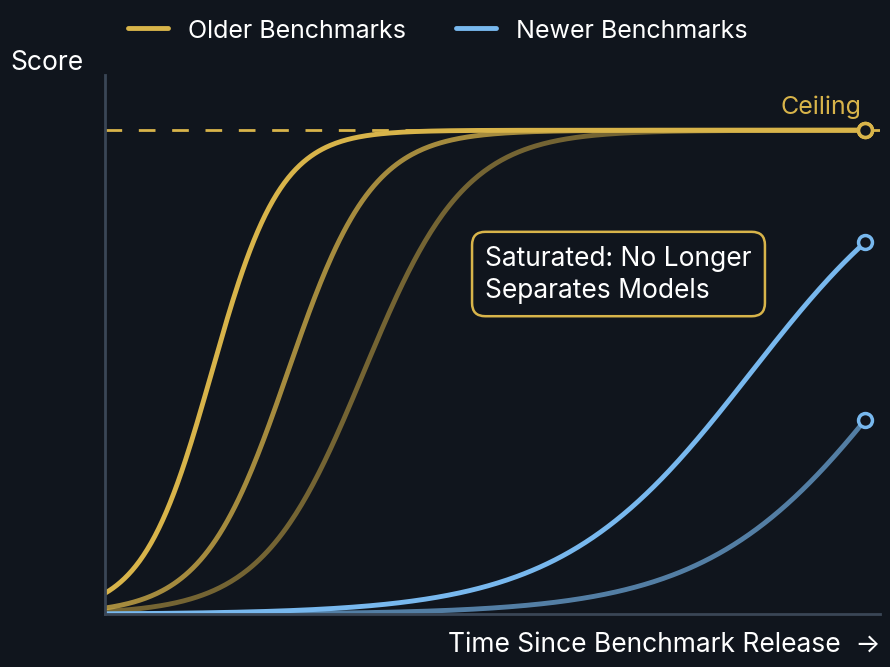

Write Python code to recreate this figure. (Note: this script raises an exception after producing the figure.)
"""Homepage focus-area figures for eleuther.ai, drawn with matplotlib.

Paste into a notebook or run as a script. Each function returns (fig, ax) so
you can tweak placement, then call save(fig, "name") to write the SVG that
data/home.yaml points at. Colors are the site's CSS tokens.
"""

import numpy as np
import matplotlib.pyplot as plt
from matplotlib.patches import FancyBboxPatch, Ellipse, FancyArrowPatch

# --- site palette ----------------------------------------------------------
BG = "#10151d"        # --panel
TEXT = "#ffffff"      # maximum contrast on the panel
MUTED = "#c4c9d1"     # --body, for secondary labels
LINE = "#3a4656"      # axis lines, a step lighter than --line for legibility
GREEN = "#62d77a"
BLUE = "#78b8ee"
GOLD = "#d8b44a"
VIOLET = "#ad8df2"
CORAL = "#ee7b79"

FIGSIZE = (10, 7)     # 10:7 keeps the four homepage panels the same shape
FONT = {"family": ["Inter", "DejaVu Sans", "sans-serif"]}
plt.rcParams.update({
    "font.family": FONT["family"],
    "figure.facecolor": BG,
    "axes.facecolor": BG,
    "savefig.facecolor": BG,
    "text.color": TEXT,
    "axes.labelcolor": TEXT,
    "axes.edgecolor": LINE,
    "xtick.color": TEXT,
    "ytick.color": TEXT,
    "font.size": 18,
    "svg.fonttype": "none",   # keep text as text in the SVG so it stays crisp and editable
})


def blank_axes(ax, spines=("left", "bottom")):
    """No grid, no ticks; keep only the named spines."""
    ax.grid(False)
    ax.set_xticks([])
    ax.set_yticks([])
    for side in ("top", "right", "left", "bottom"):
        ax.spines[side].set_visible(side in spines)
        ax.spines[side].set_linewidth(2)


def save(fig, name, outdir="static/images/research/homepage"):
    path = f"{outdir}/{name}.svg"
    fig.savefig(path, bbox_inches="tight", pad_inches=0.3)
    # matplotlib leaves trailing spaces in path data, which fails `git diff --check`
    with open(path) as handle:
        lines = [line.rstrip() + "\n" for line in handle]
    with open(path, "w") as handle:
        handle.writelines(lines)


def neural_network(ax, x0, y0, width, height, layers=(4, 6, 6, 3), color=VIOLET,
                   node_ms=13, edge_alpha=0.35, edge_lw=1.2, zorder=6):
    """Draw a fully connected feed-forward network inside the box (x0, y0, width, height).

    Nodes are plot markers (sized in points), so the drawing looks the same
    whatever the axes' aspect ratio."""
    xs = np.linspace(x0, x0 + width, len(layers))
    coords = []
    for x, n in zip(xs, layers):
        ys = np.linspace(y0 + height, y0, n + 2)[1:-1] if n > 1 else [y0 + height / 2]
        coords.append([(x, y) for y in ys])
    for a, b in zip(coords[:-1], coords[1:]):
        for (xa, ya) in a:
            for (xb, yb) in b:
                ax.plot([xa, xb], [ya, yb], color=color, alpha=edge_alpha, lw=edge_lw, zorder=zorder)
    for layer in coords:
        xs_, ys_ = zip(*layer)
        ax.plot(xs_, ys_, "o", ms=node_ms, mfc=color, mec=BG, mew=1.5, zorder=zorder + 1)
    return coords


def document(ax, x, y, w=0.9, h=1.1, color=VIOLET, lines=4):
    """A training document: rounded page with text lines inside."""
    ax.add_patch(FancyBboxPatch((x, y), w, h, boxstyle="round,pad=0.02,rounding_size=0.08",
                                facecolor=BG, edgecolor=color, lw=2, zorder=2))
    for i in range(lines):
        ly = y + h - 0.22 - i * (h - 0.35) / (lines - 1)
        lw_frac = 0.7 if i < lines - 1 else 0.45
        ax.plot([x + 0.15, x + 0.15 + (w - 0.3) * lw_frac], [ly, ly], color=color, lw=2.5,
                solid_capstyle="round", zorder=3)


# ---------------------------------------------------------------------------
# 1. Evaluation: benchmark saturation
# ---------------------------------------------------------------------------
def evaluation_figure():
    fig, ax = plt.subplots(figsize=FIGSIZE)
    blank_axes(ax)
    x = np.linspace(0, 1, 400)
    logistic = lambda center, k, top=0.97: top / (1 + np.exp(-k * (x - center)))

    # Older benchmarks: saturate early, pinned against the ceiling on the right.
    for i, (center, k, alpha) in enumerate([(0.14, 22, 1.0), (0.24, 18, 0.75), (0.34, 15, 0.5)]):
        ax.plot(x, logistic(center, k), color=GOLD, lw=3.5, alpha=alpha, solid_capstyle="round",
                label="Older Benchmarks" if i == 0 else None)
        ax.plot(1, logistic(center, k)[-1], "o", ms=10, mfc=BG, mec=GOLD, mew=2.5)
    # Newer benchmarks: still climbing.
    for i, (center, k, alpha) in enumerate([(0.85, 8, 1.0), (1.05, 8, 0.65)]):
        ax.plot(x, logistic(center, k), color=BLUE, lw=3.5, alpha=alpha, solid_capstyle="round",
                label="Newer Benchmarks" if i == 0 else None)
        ax.plot(1, logistic(center, k)[-1], "o", ms=10, mfc=BG, mec=BLUE, mew=2.5)

    ax.axhline(0.97, color=GOLD, lw=2, ls=(0, (6, 6)))
    ax.text(0.995, 0.995, "Ceiling", color=GOLD, fontsize=18, ha="right", va="bottom")

    # Annotations sit in the empty regions; move freely.
    ax.text(0.50, 0.74, "Saturated: No Longer\nSeparates Models", color=TEXT, fontsize=19,
            ha="left", va="top", linespacing=1.3,
            bbox=dict(boxstyle="round,pad=0.5", facecolor=BG, edgecolor=GOLD, lw=1.8))

    # Legend above the axes, out of the way of every curve.
    ax.legend(loc="lower left", bbox_to_anchor=(0.0, 1.02), ncol=2, frameon=False, fontsize=18,
              handlelength=1.6, columnspacing=2.0, labelcolor=TEXT)

    ax.set_xlim(0, 1.02)
    ax.set_ylim(0, 1.08)
    ax.set_xlabel("Time Since Benchmark Release  →", fontsize=19, loc="right", labelpad=12)
    ax.set_ylabel("Score", fontsize=19, loc="top", rotation=0, labelpad=16)
    return fig, ax


# ---------------------------------------------------------------------------
# 2. Open-weight safety: filtering pretraining data
# ---------------------------------------------------------------------------
def open_weight_safety_figure():
    fig, ax = plt.subplots(figsize=FIGSIZE)
    blank_axes(ax, spines=())
    ax.set_xlim(0, 10.6)
    ax.set_ylim(0, 9.8)
    ax.set_aspect("equal")

    # Pretraining documents flowing right; coral ones are hazardous and stop at the filter.
    docs_y = np.linspace(7.4, 1.4, 6)
    hazardous = {1, 4}
    ax.text(1.2, 9.0, "Pretraining Data", color=TEXT, fontsize=19, fontweight="bold", ha="center")
    for i, y in enumerate(docs_y):
        color = CORAL if i in hazardous else VIOLET
        document(ax, 0.75, y - 0.55, color=color)
        end = 3.0 if i in hazardous else 6.1
        ax.plot([1.85, end], [y, y], color=color, lw=2.5, alpha=0.9, zorder=1)

    # Filter bar.
    ax.add_patch(FancyBboxPatch((3.0, 0.7), 0.35, 7.6, boxstyle="round,pad=0.02,rounding_size=0.17",
                                facecolor=BG, edgecolor=VIOLET, lw=2.5, zorder=4))
    for y in np.linspace(1.2, 7.8, 12):
        ax.plot([3.08, 3.27], [y, y], color=VIOLET, lw=2, zorder=5)
    ax.text(3.17, 0.15, "Filter", color=TEXT, fontsize=19, fontweight="bold", ha="center")

    # Model: a real network.
    ax.add_patch(FancyBboxPatch((6.1, 0.9), 3.9, 7.2, boxstyle="round,pad=0.02,rounding_size=0.25",
                                facecolor="#0b1018", edgecolor=VIOLET, lw=2.5, zorder=2))
    neural_network(ax, 6.6, 1.3, 2.9, 5.4, layers=(5, 7, 7, 4), color=VIOLET, node_ms=12)
    ax.text(8.05, 8.55, "Open-Weight Model", color=TEXT, fontsize=19, fontweight="bold", ha="center", zorder=8)
    return fig, ax


# Deep Ignorance, Figure 1, redrawn in the site palette.
# Colors follow the schematic above: coral = unfiltered (hazard retained), violet = filtered.
#
# Sources (github.com/EleutherAI/deep-ignorance, HF_README.md results table):
#   Baseline      = deep-ignorance-unfiltered
#   Weak Filter   = deep-ignorance-e2e-weak-filter
#   Strong Filter = deep-ignorance-e2e-strong-filter
# General-capability bars and the 0-token starting point of each attack curve are the
# exact values from that table. The attack trajectories (accuracy vs. adversarial
# fine-tuning tokens) are logged to wandb and are not in the repo, so the shape of each
# curve beyond its first point is approximate. Replace DI_BIOTHREAT with the real
# per-checkpoint numbers when you have them.
DI_GENERAL = {"Baseline": 0.5605, "Weak Filter": 0.5737, "Strong Filter": 0.5553}
DI_TOKENS = np.array([0, 25, 50, 75, 100, 125, 150, 175, 200, 225, 250, 275, 300])     # millions
DI_START = {"Baseline": 0.3634, "Weak Filter": 0.2574, "Strong Filter": 0.2444}       # exact (0 tokens)
DI_END = {"Baseline": 0.455, "Weak Filter": 0.40, "Strong Filter": 0.37}              # approximate
DI_BIOTHREAT = {
    name: DI_START[name] + (DI_END[name] - DI_START[name]) * (1 - np.exp(-DI_TOKENS / 110))
    for name in DI_GENERAL
}
DI_RANDOM = 0.25
DI_COLORS = {"Baseline": CORAL, "Weak Filter": GOLD, "Strong Filter": VIOLET}


def deep_ignorance_figure():
    fig, (left, right) = plt.subplots(1, 2, figsize=FIGSIZE, gridspec_kw={"width_ratios": [1, 2.2], "wspace": 0.35})
    for ax in (left, right):
        ax.grid(False)
        for side in ("top", "right"):
            ax.spines[side].set_visible(False)
        for side in ("left", "bottom"):
            ax.spines[side].set_linewidth(2)
        ax.tick_params(labelsize=15, length=5, width=1.5, colors=TEXT)

    names = list(DI_GENERAL)
    left.bar(range(3), [DI_GENERAL[n] for n in names], color=[DI_COLORS[n] for n in names], width=0.7)
    left.set_xticks([])
    left.set_ylim(0, 0.65)
    left.set_yticks([0, 0.2, 0.4, 0.6])
    left.set_yticklabels(["0%", "20%", "40%", "60%"])
    left.set_title("General Capability  ↑\n(Avg. on 4 Benchmarks)", fontsize=16, color=TEXT, pad=14)

    for n in names:
        right.plot(DI_TOKENS, DI_BIOTHREAT[n], color=DI_COLORS[n], lw=3.2, label=n, solid_capstyle="round")
    right.axhline(DI_RANDOM, color=MUTED, lw=1.8, ls=(0, (6, 6)))
    right.text(DI_TOKENS[-1], DI_RANDOM - 0.008, "Random", color=MUTED, fontsize=14, ha="right", va="top")
    right.set_xlim(0, 300)
    right.set_ylim(0.22, 0.5)
    right.set_xticks([0, 100, 200, 300])
    right.set_xticklabels(["0", "100M", "200M", "300M"])
    right.set_yticks([0.25, 0.3, 0.35, 0.4, 0.45])
    right.set_yticklabels(["25%", "30%", "35%", "40%", "45%"])
    right.set_xlabel("Adversarial Fine-Tuning Tokens", fontsize=16, labelpad=10)
    right.set_title("Biothreat Proxy Capability  ↓\n(WMDP-Bio, Cloze Eval)", fontsize=16, color=TEXT, pad=14)

    fig.legend(loc="lower center", bbox_to_anchor=(0.5, -0.13), ncol=3, frameon=False, fontsize=17,
               handlelength=1.8, columnspacing=2.2, labelcolor=TEXT)
    return fig, (left, right)


# ---------------------------------------------------------------------------
# 3. Interpretability over time: checkpoints along the loss curve
# ---------------------------------------------------------------------------
def interpretability_figure():
    fig, ax = plt.subplots(figsize=FIGSIZE)
    blank_axes(ax)
    ax.set_xlim(-0.02, 1.08)
    ax.set_ylim(-0.14, 1.12)
    ax.spines["bottom"].set_position(("data", 0))

    x = np.linspace(0, 1, 400)
    loss = 0.12 + 0.88 * np.exp(-4.2 * x)
    ax.plot(x, loss, color=GREEN, lw=3.5, solid_capstyle="round", zorder=2)

    # Saved checkpoints, each with a vertical line to the axis.
    ckpt_x = np.array([0.0, 0.08, 0.17, 0.28, 0.42, 0.56, 0.7, 0.85, 1.0])
    ckpt_y = 0.12 + 0.88 * np.exp(-4.2 * ckpt_x)
    for cx, cy in zip(ckpt_x, ckpt_y):
        ax.plot([cx, cx], [0, cy], color=GREEN, lw=1.5, ls=(0, (3, 4)), alpha=0.8, zorder=1)
    ax.plot(ckpt_x, ckpt_y, "o", ms=11, mfc=BG, mec=GREEN, mew=2.5, zorder=3)

    ax.set_xlabel("Training Steps  →", fontsize=19, loc="right", labelpad=12)
    ax.set_ylabel("Loss", fontsize=19, loc="top", rotation=0, labelpad=16)
    # "Saved Checkpoints" label with a leader line to the foot of one checkpoint's dashed line.
    ax.text(0.15, -0.10, "Saved Checkpoints", color=TEXT, fontsize=18, ha="left", va="top")
    ax.annotate("", xy=(ckpt_x[3], -0.005), xytext=(0.22, -0.09),
                arrowprops=dict(arrowstyle="-", color=GREEN, lw=1.8, shrinkA=0, shrinkB=0))

    # Lens over one checkpoint: the network inside is what we study.
    # The axes are not square, so an Ellipse in data units is what renders as a circle.
    aspect = (ax.get_ylim()[1] - ax.get_ylim()[0]) / (ax.get_xlim()[1] - ax.get_xlim()[0]) * FIGSIZE[0] / FIGSIZE[1]
    lens_ckpt = 5
    lx, ly, r = 0.76, 0.52, 0.16
    ax.plot([ckpt_x[lens_ckpt], lx], [ckpt_y[lens_ckpt] + 0.02, ly - r * aspect], color=GREEN, lw=1.8,
            ls=(0, (3, 4)), zorder=2)
    ax.add_patch(Ellipse((lx, ly), 2 * r, 2 * r * aspect, facecolor="#0b1018", edgecolor=GREEN, lw=2.5, zorder=4))
    neural_network(ax, lx - 0.12, ly - 0.10 * aspect, 0.24, 0.20 * aspect, layers=(3, 5, 5, 2), color=GREEN,
                   node_ms=9, edge_lw=1.0)

    # What we do at every checkpoint.
    todo = ["Probe Representations", "Trace Behavior to Training Data", "Compare Across Checkpoints"]
    for i, label in enumerate(todo):
        ax.text(0.30, 1.06 - i * 0.075, "•  " + label, color=TEXT, fontsize=18, ha="left", va="center")
    return fig, ax


if __name__ == "__main__":
    fig, _ = evaluation_figure(); save(fig, "evaluation")
    fig, _ = open_weight_safety_figure(); save(fig, "open-weight-safety")
    fig, _ = deep_ignorance_figure(); save(fig, "deep-ignorance-figure-1")
    fig, _ = interpretability_figure(); save(fig, "interpretability-over-time")
    print("wrote 4 SVGs")
